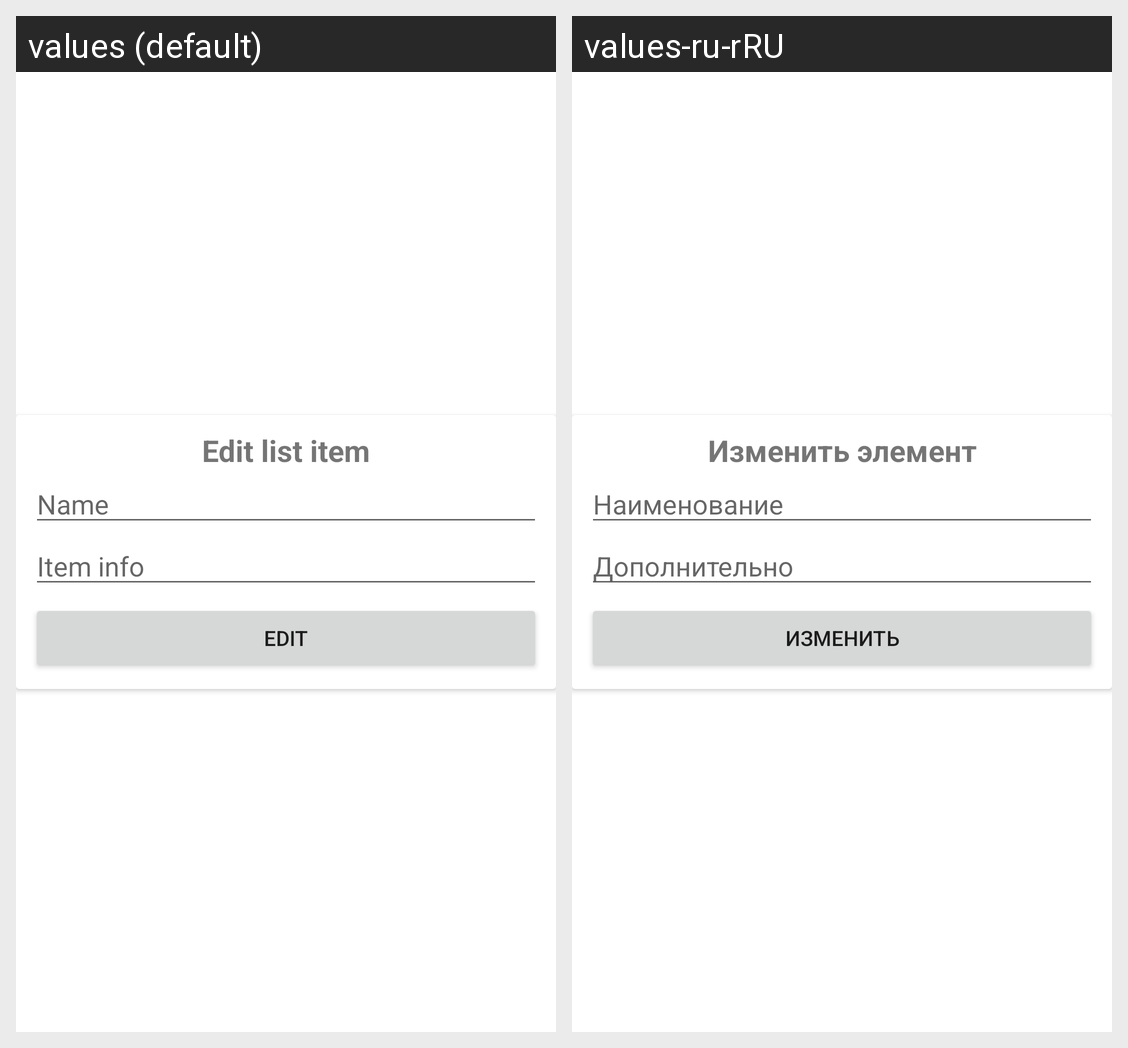

This grid shows one Android layout under two languages. Give, for every string resource on the screen, its name, the default text and each shown locale's text.
Android screen res/layout/edit_list_item_dialog.xml rendered under 2 locales, left to right: values (default), values-ru-rRU. Device: Nexus 5 (rendered at 1080×1920; each locale shown at half size, 540×960, under a caption strip naming it); theme Theme.ShoppingListRed.
Strings drawn on this screen, with the default value and each locale's value (text and hints the layout hard-codes, and strings that could not be matched under every locale, appear in the picture but are not listed):

shoplist_dialog_title_edit_list_item
  values: Edit list item
  values-ru-rRU: Изменить элемент

shoplist_dialog_title_update_name_item
  values: Name
  values-ru-rRU: Наименование

shoplist_dialog_title_update_inf_item
  values: Item info
  values-ru-rRU: Дополнительно

shoplist_button_edit_item
  values: Edit
  values-ru-rRU: Изменить
